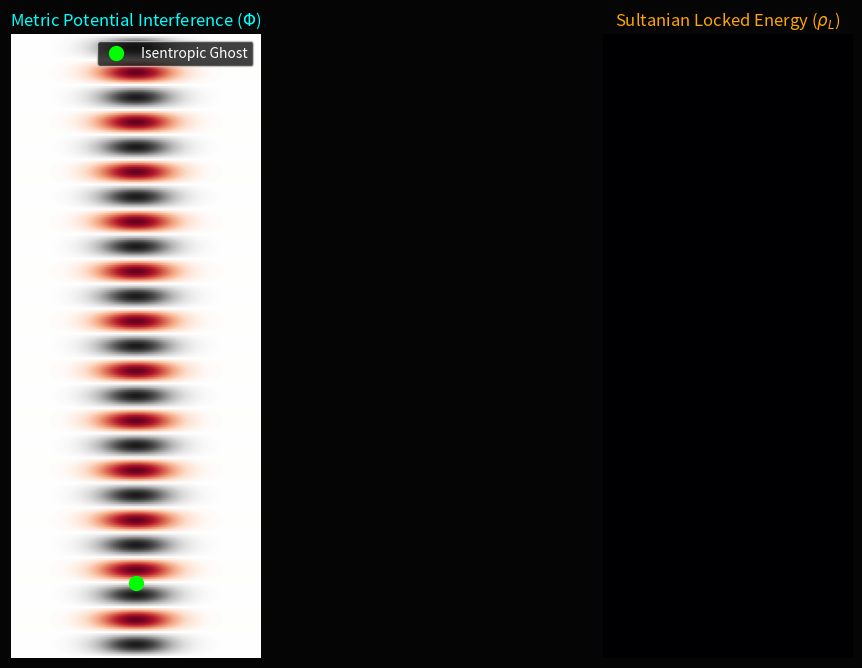

The matplotlib source for this figure:
import numpy as np
import matplotlib.pyplot as plt
import matplotlib.animation as animation

# --- Sultanian Protocol Parameters ---
GRID_RES = 300
F_PLENUM = 5.2e12       # 5.2 THz Baseline
C_LIGHT = 299792458     # Metric propagation speed
R_MARGIN = 1.1          # Alexander Identity Margin

# Normalized units for simulation visibility
lambda_plenum = C_LIGHT / F_PLENUM
k_sultanian = 2 * np.pi / 0.8 # Scaled for visual clarity on 10m axis

HEIGHT = 10.0
WIDTH = 4.0
z = np.linspace(0, HEIGHT, GRID_RES)
x = np.linspace(-WIDTH/2, WIDTH/2, GRID_RES // 2)
X, Z = np.meshgrid(x, z)

fig, (ax_metric, ax_locked) = plt.subplots(1, 2, figsize=(14, 8))
plt.subplots_adjust(bottom=0.1)
fig.set_facecolor('#050505')

# 1. Metric Potential View (The "Whirlpool" Gradient)
im_m = ax_metric.imshow(np.zeros((GRID_RES, GRID_RES // 2)), cmap='RdGy', 
                        extent=[-WIDTH/2, WIDTH/2, 0, HEIGHT], origin='lower', vmin=-2, vmax=2)
ax_metric.set_title(r"Metric Potential Interference ($\Phi$)", color='cyan')

# 2. Sultanian Locked Energy ($\rho_L$)
im_l = ax_locked.imshow(np.zeros((GRID_RES, GRID_RES // 2)), cmap='magma', 
                        extent=[-WIDTH/2, WIDTH/2, 0, HEIGHT], origin='lower', vmin=0, vmax=2)
ax_locked.set_title(r"Sultanian Locked Energy ($\rho_L$)", color='orange')

for ax in [ax_metric, ax_locked]:
    ax.axis('off')

# Adding a simulated "Particle" (The Ghost Drone) trapped in a node
drone_dot, = ax_metric.plot([], [], 'o', color='lime', markersize=10, label="Isentropic Ghost")
ax_metric.legend(loc='upper right', facecolor='#111', labelcolor='white')

def update(t):
    # Standing wave representing the 'Singularity Column'
    # Upbound Metric Pulse vs Downbound Reflection
    phi_up = np.sin(k_sultanian * Z - t)
    phi_down = np.sin(k_sultanian * (HEIGHT - Z) - t)
    
    # Resultant Potential (The Null Zones are the dark bands)
    phi_total = phi_up + phi_down
    
    # Gaussian concentration toward the center of the Whirlpool
    vortex_focus = np.exp(-X**2 / 0.4)
    
    # Locked Energy Calculation: rho_L = (|phi_up|^2 + |phi_down|^2) - |phi_total|^2
    # This shows where energy is trapped in non-interacting nodes
    locked_energy = (phi_up**2 + phi_down**2) - (phi_total**2 / 2)
    
    im_m.set_array(phi_total * vortex_focus)
    im_l.set_array(locked_energy * vortex_focus)
    
    # Position the Drone in the 3rd Node from the bottom
    node_z = (3 * np.pi / k_sultanian) 
    drone_dot.set_data([0], [node_z])
    
    return im_m, im_l, drone_dot

ani = animation.FuncAnimation(fig, update, frames=np.linspace(0, 20, 200), interval=30, blit=True)
plt.show()
